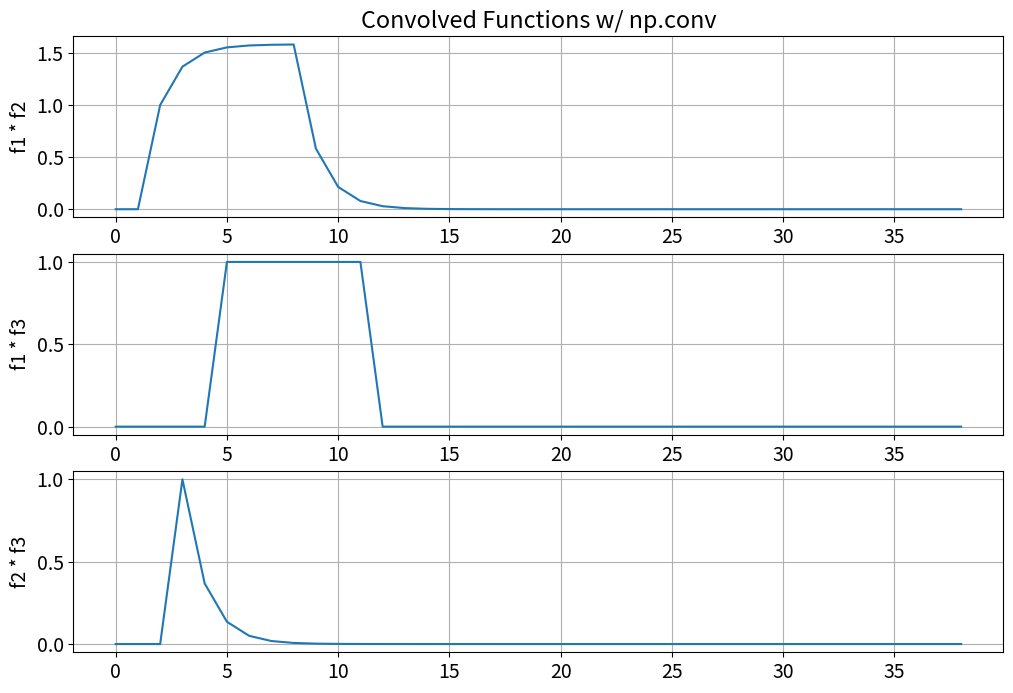

Write the Python code that produced this figure.
#!/usr/bin/env python3
# -*- coding: utf-8 -*-
"""
Created on Mon Jan 31 13:00:53 2022

@author: Zach
"""

import numpy as np
import matplotlib.pyplot as plt

plt.rcParams.update({'font.size': 14})
steps = 1
t = np.arange(0, 20, steps)


#Code for Step Function
def step(t):
    y = np.zeros(t.shape)

    for i in range(len(t)):
        if t[i] < 0:
            y[i] = 0
        else:
            y[i] = 1

    return y

#code for Ramp Function
def ramp(t):
    y = np.zeros(t.shape)

    for i in range(len(t)):
        if t[i] < 0:
            y[i] = 0
        else:
            y[i] = t[i]

    return y

f1 = step(t-2) - step(t-9)
f2 = np.exp(-t)*step(t)
f3 = ramp(t-2)*(step(t-2)-step(t-3)) + ramp(4-t)*(step(t-3)-step(t-4))

#Code for Convolution
def my_conv(f1, f2):
   Nf1 = len(f1)    #create new arrays with same length as input signals
   Nf2 = len(f2)
   
   f1Extended = np.append(f1, np.zeros((1, Nf2 - 1)))                                                  
   f2Extended = np.append(f2, np.zeros((1, Nf1 - 1))) 
   
   result = np.zeros(f1Extended.shape)
   for i in range(Nf2):     
       for j in range(Nf1): 
               try: result[i + j] += f1Extended[i] * f2Extended[j]
               except: print(i,j)

   return result


y = my_conv(f1, f2)
c = np.convolve(f1, f3)
z = np.convolve(f2, f3)


x = np.convolve(f1, f2)

plt.figure(figsize =(12 ,8))
plt.subplot (3,1,1)
plt.plot(x)
plt.title('Convolved Functions w/ np.conv')
plt.ylabel('f1 * f2')
plt.grid(True)


plt.subplot (3,1,2)
plt.plot(c)
plt.ylabel('f1 * f3')
plt.grid(which='both')

plt.subplot (3,1,3)
plt.plot(z)
plt.ylabel('f2 * f3') 
plt.grid(which='both')
